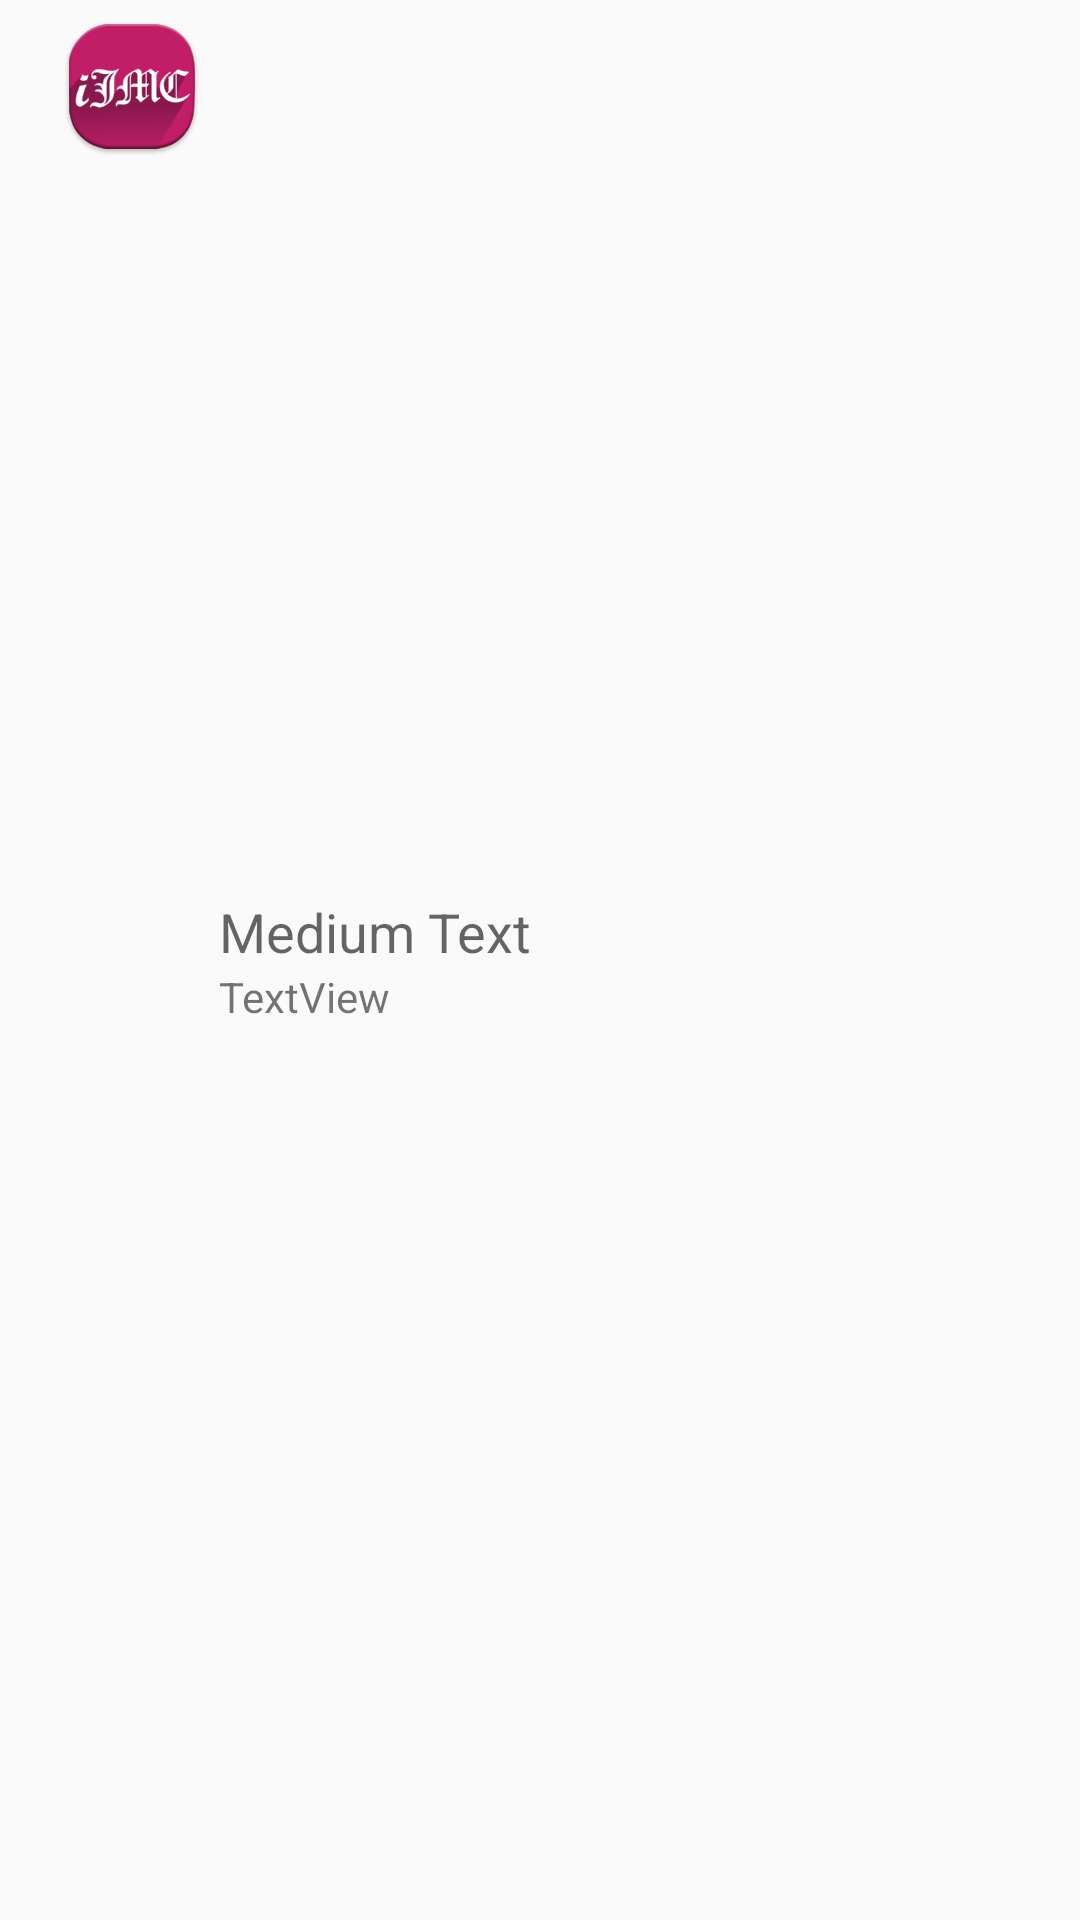

Layout XML and referenced resources for this Android screen:
<!-- AndroidManifest.xml: application theme Theme.AppCompat.Light -->
<!-- res/layout/fragment_college_listview_item.xml -->
<?xml version="1.0" encoding="utf-8"?>
<RelativeLayout xmlns:android="http://schemas.android.com/apk/res/android"
    android:id="@+id/RelativeLayout1"
    android:layout_width="match_parent"
    android:layout_height="wrap_content"
    android:paddingBottom="5dp"
    android:paddingLeft="20dp"
    android:paddingTop="5dp" >

    <ImageView
        android:id="@+id/facultyThumb"
        android:layout_width="wrap_content"
        android:layout_height="wrap_content"
        android:adjustViewBounds="true"
        android:scaleType="centerInside"
        android:src="@drawable/ic_launcher" />

    <LinearLayout
        android:layout_width="wrap_content"
        android:layout_height="wrap_content"
        android:layout_centerVertical="true"
        android:layout_toRightOf="@+id/facultyThumb"
        android:orientation="vertical"
        android:paddingLeft="5dp" >

        <TextView
            android:id="@+id/facultyName"
            android:layout_width="wrap_content"
            android:layout_height="wrap_content"
            android:text="Medium Text"
            android:textAppearance="?android:attr/textAppearanceMedium" />

        <TextView
            android:id="@+id/facultyPosition"
            android:layout_width="wrap_content"
            android:layout_height="wrap_content"
            android:text="TextView" />

    </LinearLayout>

</RelativeLayout>
<!-- resources referenced by this layout -->
<resources>
  <!-- drawable ic_launcher: png bitmap (drawable-hdpi, 5638 bytes) -->
</resources>
